Image classification data set "dataset" (feanored/astrostats-2025 on GitHub). Class labels (2): barred spiral galaxy, round smooth galaxy.

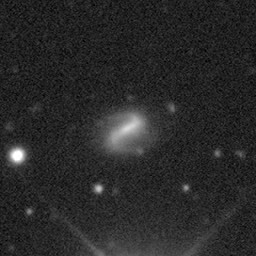
Label: round smooth galaxy

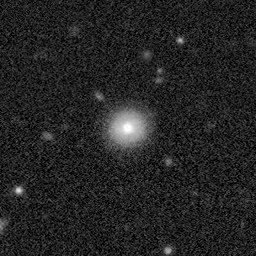
Label: barred spiral galaxy

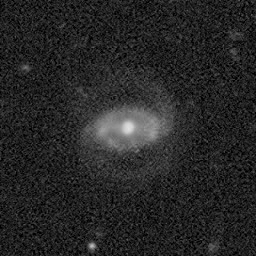
Label: round smooth galaxy

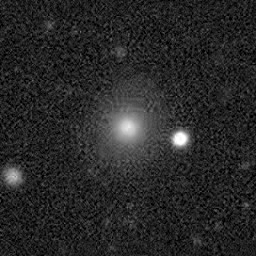
Label: barred spiral galaxy

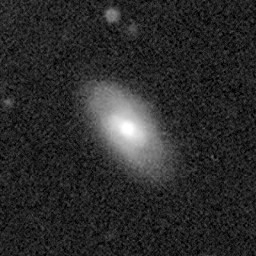
Label: round smooth galaxy

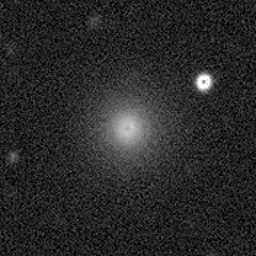
Label: barred spiral galaxy
